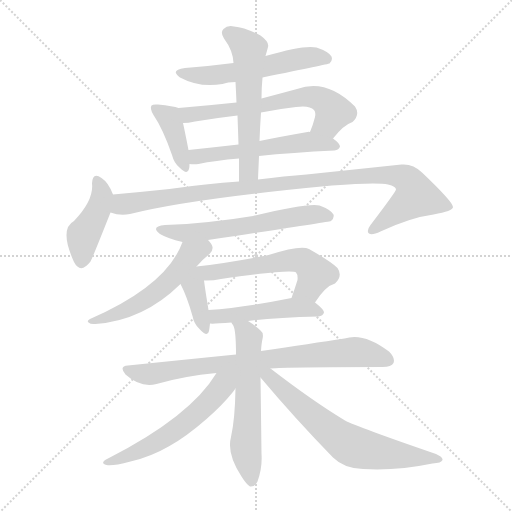
t = 0.00 s
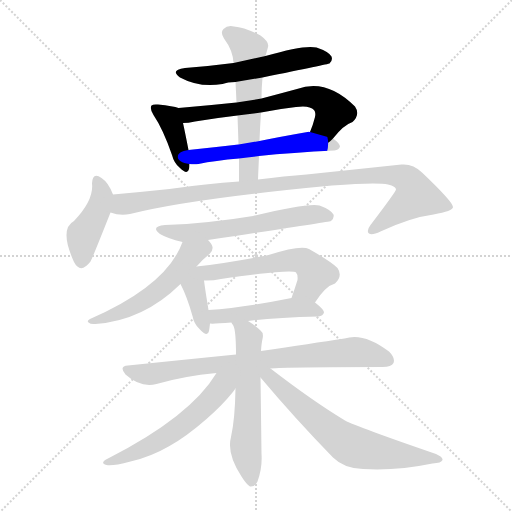
t = 2.31 s
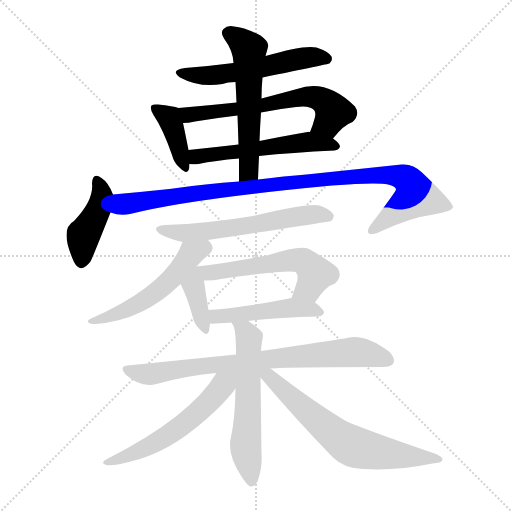
t = 4.62 s
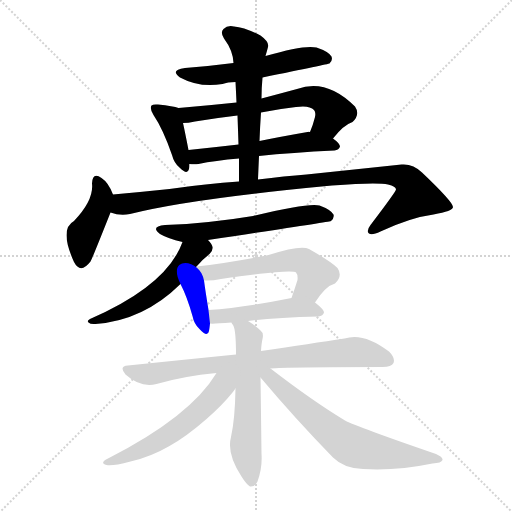
t = 6.93 s
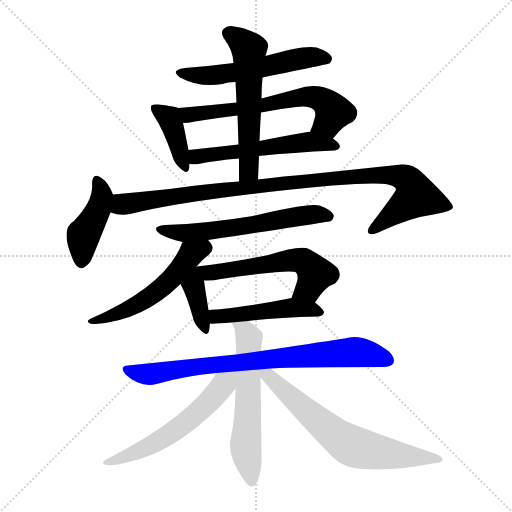
t = 9.24 s
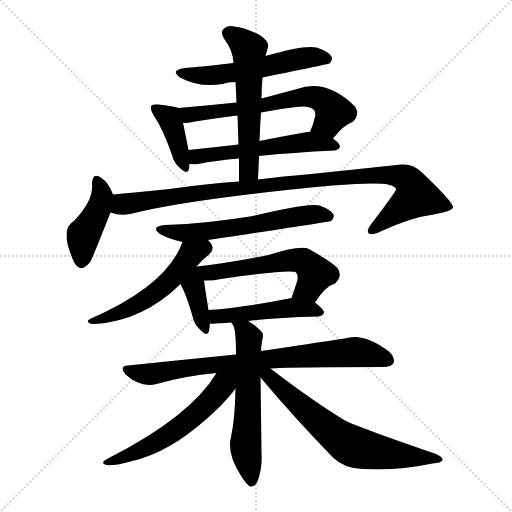
t = 11.54 s

The animated SVG that drew these frames (rendered in a browser with its animation timeline set to each time). Animation: 16 CSS @keyframes rules; one cycle of 11.54 s.

<svg version="1.1" viewBox="0 0 1024 1024" xmlns="http://www.w3.org/2000/svg">
  <g stroke="lightgray" stroke-dasharray="1,1" stroke-width="1" transform="scale(4, 4)">
    <line x1="0" y1="0" x2="256" y2="256"></line>
    <line x1="256" y1="0" x2="0" y2="256"></line>
    <line x1="128" y1="0" x2="128" y2="256"></line>
    <line x1="0" y1="128" x2="256" y2="128"></line>
  </g>
<g transform="scale(1, -1) translate(0, -900)">
   <style type="text/css">
    @keyframes keyframes0 {
      from {
       stroke: blue;
       stroke-dashoffset: 554;
       stroke-width: 128;
       }
       64% {
       animation-timing-function: step-end;
       stroke: blue;
       stroke-dashoffset: 0;
       stroke-width: 128;
       }
       to {
       stroke: black;
       stroke-width: 1024;
       }
       }
       #make-me-a-hanzi-animation-0 {
         animation: keyframes0 0.700846s both;
         animation-delay: 0.000000s;
         animation-timing-function: linear;
       }
    @keyframes keyframes1 {
      from {
       stroke: blue;
       stroke-dashoffset: 394;
       stroke-width: 128;
       }
       56% {
       animation-timing-function: step-end;
       stroke: blue;
       stroke-dashoffset: 0;
       stroke-width: 128;
       }
       to {
       stroke: black;
       stroke-width: 1024;
       }
       }
       #make-me-a-hanzi-animation-1 {
         animation: keyframes1 0.570638s both;
         animation-delay: 0.700846s;
         animation-timing-function: linear;
       }
    @keyframes keyframes2 {
      from {
       stroke: blue;
       stroke-dashoffset: 628;
       stroke-width: 128;
       }
       67% {
       animation-timing-function: step-end;
       stroke: blue;
       stroke-dashoffset: 0;
       stroke-width: 128;
       }
       to {
       stroke: black;
       stroke-width: 1024;
       }
       }
       #make-me-a-hanzi-animation-2 {
         animation: keyframes2 0.761068s both;
         animation-delay: 1.271484s;
         animation-timing-function: linear;
       }
    @keyframes keyframes3 {
      from {
       stroke: blue;
       stroke-dashoffset: 549;
       stroke-width: 128;
       }
       64% {
       animation-timing-function: step-end;
       stroke: blue;
       stroke-dashoffset: 0;
       stroke-width: 128;
       }
       to {
       stroke: black;
       stroke-width: 1024;
       }
       }
       #make-me-a-hanzi-animation-3 {
         animation: keyframes3 0.696777s both;
         animation-delay: 2.032552s;
         animation-timing-function: linear;
       }
    @keyframes keyframes4 {
      from {
       stroke: blue;
       stroke-dashoffset: 568;
       stroke-width: 128;
       }
       65% {
       animation-timing-function: step-end;
       stroke: blue;
       stroke-dashoffset: 0;
       stroke-width: 128;
       }
       to {
       stroke: black;
       stroke-width: 1024;
       }
       }
       #make-me-a-hanzi-animation-4 {
         animation: keyframes4 0.712240s both;
         animation-delay: 2.729329s;
         animation-timing-function: linear;
       }
    @keyframes keyframes5 {
      from {
       stroke: blue;
       stroke-dashoffset: 426;
       stroke-width: 128;
       }
       58% {
       animation-timing-function: step-end;
       stroke: blue;
       stroke-dashoffset: 0;
       stroke-width: 128;
       }
       to {
       stroke: black;
       stroke-width: 1024;
       }
       }
       #make-me-a-hanzi-animation-5 {
         animation: keyframes5 0.596680s both;
         animation-delay: 3.441569s;
         animation-timing-function: linear;
       }
    @keyframes keyframes6 {
      from {
       stroke: blue;
       stroke-dashoffset: 1001;
       stroke-width: 128;
       }
       77% {
       animation-timing-function: step-end;
       stroke: blue;
       stroke-dashoffset: 0;
       stroke-width: 128;
       }
       to {
       stroke: black;
       stroke-width: 1024;
       }
       }
       #make-me-a-hanzi-animation-6 {
         animation: keyframes6 1.064616s both;
         animation-delay: 4.038249s;
         animation-timing-function: linear;
       }
    @keyframes keyframes7 {
      from {
       stroke: blue;
       stroke-dashoffset: 596;
       stroke-width: 128;
       }
       66% {
       animation-timing-function: step-end;
       stroke: blue;
       stroke-dashoffset: 0;
       stroke-width: 128;
       }
       to {
       stroke: black;
       stroke-width: 1024;
       }
       }
       #make-me-a-hanzi-animation-7 {
         animation: keyframes7 0.735026s both;
         animation-delay: 5.102865s;
         animation-timing-function: linear;
       }
    @keyframes keyframes8 {
      from {
       stroke: blue;
       stroke-dashoffset: 537;
       stroke-width: 128;
       }
       64% {
       animation-timing-function: step-end;
       stroke: blue;
       stroke-dashoffset: 0;
       stroke-width: 128;
       }
       to {
       stroke: black;
       stroke-width: 1024;
       }
       }
       #make-me-a-hanzi-animation-8 {
         animation: keyframes8 0.687012s both;
         animation-delay: 5.837891s;
         animation-timing-function: linear;
       }
    @keyframes keyframes9 {
      from {
       stroke: blue;
       stroke-dashoffset: 375;
       stroke-width: 128;
       }
       55% {
       animation-timing-function: step-end;
       stroke: blue;
       stroke-dashoffset: 0;
       stroke-width: 128;
       }
       to {
       stroke: black;
       stroke-width: 1024;
       }
       }
       #make-me-a-hanzi-animation-9 {
         animation: keyframes9 0.555176s both;
         animation-delay: 6.524902s;
         animation-timing-function: linear;
       }
    @keyframes keyframes10 {
      from {
       stroke: blue;
       stroke-dashoffset: 562;
       stroke-width: 128;
       }
       65% {
       animation-timing-function: step-end;
       stroke: blue;
       stroke-dashoffset: 0;
       stroke-width: 128;
       }
       to {
       stroke: black;
       stroke-width: 1024;
       }
       }
       #make-me-a-hanzi-animation-10 {
         animation: keyframes10 0.707357s both;
         animation-delay: 7.080078s;
         animation-timing-function: linear;
       }
    @keyframes keyframes11 {
      from {
       stroke: blue;
       stroke-dashoffset: 477;
       stroke-width: 128;
       }
       61% {
       animation-timing-function: step-end;
       stroke: blue;
       stroke-dashoffset: 0;
       stroke-width: 128;
       }
       to {
       stroke: black;
       stroke-width: 1024;
       }
       }
       #make-me-a-hanzi-animation-11 {
         animation: keyframes11 0.638184s both;
         animation-delay: 7.787435s;
         animation-timing-function: linear;
       }
    @keyframes keyframes12 {
      from {
       stroke: blue;
       stroke-dashoffset: 785;
       stroke-width: 128;
       }
       72% {
       animation-timing-function: step-end;
       stroke: blue;
       stroke-dashoffset: 0;
       stroke-width: 128;
       }
       to {
       stroke: black;
       stroke-width: 1024;
       }
       }
       #make-me-a-hanzi-animation-12 {
         animation: keyframes12 0.888835s both;
         animation-delay: 8.425618s;
         animation-timing-function: linear;
       }
    @keyframes keyframes13 {
      from {
       stroke: blue;
       stroke-dashoffset: 586;
       stroke-width: 128;
       }
       66% {
       animation-timing-function: step-end;
       stroke: blue;
       stroke-dashoffset: 0;
       stroke-width: 128;
       }
       to {
       stroke: black;
       stroke-width: 1024;
       }
       }
       #make-me-a-hanzi-animation-13 {
         animation: keyframes13 0.726888s both;
         animation-delay: 9.314453s;
         animation-timing-function: linear;
       }
    @keyframes keyframes14 {
      from {
       stroke: blue;
       stroke-dashoffset: 566;
       stroke-width: 128;
       }
       65% {
       animation-timing-function: step-end;
       stroke: blue;
       stroke-dashoffset: 0;
       stroke-width: 128;
       }
       to {
       stroke: black;
       stroke-width: 1024;
       }
       }
       #make-me-a-hanzi-animation-14 {
         animation: keyframes14 0.710612s both;
         animation-delay: 10.041341s;
         animation-timing-function: linear;
       }
    @keyframes keyframes15 {
      from {
       stroke: blue;
       stroke-dashoffset: 665;
       stroke-width: 128;
       }
       68% {
       animation-timing-function: step-end;
       stroke: blue;
       stroke-dashoffset: 0;
       stroke-width: 128;
       }
       to {
       stroke: black;
       stroke-width: 1024;
       }
       }
       #make-me-a-hanzi-animation-15 {
         animation: keyframes15 0.791178s both;
         animation-delay: 10.751953s;
         animation-timing-function: linear;
       }
</style>
<path d="M 525.0 745.0 Q 657.0 772.0 659.0 773.0 Q 666.0 779.0 663.0 787.0 Q 657.0 797.0 633.0 805.0 Q 609.0 811.0 531.0 788.0 L 467.0 774.0 Q 421.0 768.0 370.0 764.0 Q 339.0 760.0 360.0 745.0 Q 399.0 724.0 445.0 732.0 Q 455.0 736.0 471.0 736.0 L 525.0 745.0 Z" fill="lightgray"></path> 
<path d="M 357.0 684.0 Q 347.0 688.0 316.0 691.0 Q 306.0 692.0 303.0 689.0 Q 299.0 683.0 307.0 670.0 Q 326.0 642.0 344.0 590.0 Q 348.0 574.0 359.0 565.0 Q 375.0 549.0 378.0 562.0 Q 379.0 566.0 379.0 572.0 L 377.0 600.0 Q 370.0 636.0 366.0 654.0 C 360.0 683.0 360.0 683.0 357.0 684.0 Z" fill="lightgray"></path> 
<path d="M 666.0 623.0 Q 687.0 650.0 705.0 656.0 Q 721.0 671.0 710.0 687.0 Q 653.0 744.0 594.0 722.0 Q 557.0 712.0 523.0 703.0 L 473.0 695.0 Q 416.0 689.0 357.0 684.0 C 327.0 681.0 336.0 652.0 366.0 654.0 Q 376.0 654.0 390.0 657.0 Q 432.0 664.0 475.0 669.0 L 522.0 675.0 Q 556.0 682.0 592.0 686.0 Q 619.0 690.0 628.0 680.0 Q 632.0 676.0 630.0 666.0 Q 626.0 650.0 620.0 636.0 C 609.0 608.0 647.0 600.0 666.0 623.0 Z" fill="lightgray"></path> 
<path d="M 518.0 588.0 Q 584.0 595.0 669.0 599.0 Q 678.0 600.0 680.0 607.0 Q 680.0 613.0 666.0 623.0 L 620.0 636.0 Q 617.0 637.0 615.0 636.0 Q 563.0 627.0 519.0 618.0 L 477.0 611.0 Q 425.0 605.0 377.0 600.0 C 347.0 597.0 349.0 574.0 379.0 572.0 Q 388.0 571.0 397.0 572.0 Q 430.0 579.0 478.0 583.0 L 518.0 588.0 Z" fill="lightgray"></path> 
<path d="M 516.0 541.0 Q 517.0 566.0 518.0 588.0 L 519.0 618.0 Q 520.0 646.0 522.0 675.0 L 523.0 703.0 Q 523.0 724.0 525.0 745.0 L 531.0 788.0 Q 534.0 798.0 536.0 806.0 Q 539.0 816.0 521.0 829.0 Q 490.0 845.0 468.0 847.0 Q 455.0 850.0 447.0 842.0 Q 440.0 835.0 448.0 823.0 Q 466.0 799.0 467.0 774.0 L 471.0 736.0 Q 472.0 717.0 473.0 695.0 L 475.0 669.0 Q 476.0 641.0 477.0 611.0 L 478.0 583.0 Q 478.0 561.0 478.0 537.0 C 478.0 507.0 515.0 511.0 516.0 541.0 Z" fill="lightgray"></path> 
<path d="M 226.0 511.0 Q 217.0 535.0 203.0 544.0 Q 185.0 557.0 184.0 533.0 Q 188.0 500.0 148.0 458.0 Q 118.0 442.0 148.0 376.0 Q 161.0 351.0 181.0 377.0 Q 185.0 384.0 221.0 475.0 C 231.0 499.0 231.0 499.0 226.0 511.0 Z" fill="lightgray"></path> 
<path d="M 221.0 475.0 Q 240.0 468.0 260.0 472.0 Q 377.0 502.0 664.0 529.0 Q 754.0 536.0 776.0 531.0 Q 792.0 527.0 792.0 521.0 Q 792.0 517.0 741.0 450.0 Q 732.0 438.0 738.0 433.0 Q 744.0 429.0 761.0 437.0 Q 821.0 465.0 867.0 471.0 Q 906.0 478.0 906.0 486.0 Q 906.0 496.0 844.0 555.0 Q 826.0 573.0 803.0 571.0 Q 718.0 562.0 613.0 551.0 Q 570.0 548.0 516.0 541.0 L 478.0 537.0 Q 414.0 533.0 339.0 522.0 Q 282.0 516.0 226.0 511.0 C 196.0 508.0 192.0 481.0 221.0 475.0 Z" fill="lightgray"></path> 
<path d="M 416.0 420.0 Q 657.0 456.0 662.0 458.0 Q 669.0 464.0 667.0 471.0 Q 661.0 481.0 639.0 489.0 Q 618.0 495.0 506.0 468.0 Q 416.0 453.0 330.0 450.0 Q 300.0 447.0 320.0 432.0 Q 335.0 423.0 365.0 416.0 L 416.0 420.0 Z" fill="lightgray"></path> 
<path d="M 393.0 367.0 Q 393.0 368.0 395.0 369.0 Q 405.0 381.0 419.0 392.0 Q 426.0 398.0 425.0 406.0 Q 424.0 412.0 416.0 420.0 C 397.0 443.0 376.0 444.0 365.0 416.0 Q 334.0 329.0 180.0 262.0 Q 173.0 258.0 177.0 255.0 Q 181.0 251.0 191.0 252.0 Q 287.0 259.0 361.0 332.0 L 393.0 367.0 Z" fill="lightgray"></path> 
<path d="M 361.0 332.0 Q 374.0 307.0 385.0 268.0 Q 388.0 252.0 399.0 242.0 Q 415.0 224.0 418.0 238.0 Q 419.0 244.0 420.0 253.0 L 417.0 280.0 Q 410.0 323.0 408.0 339.0 C 402.0 383.0 331.0 391.0 361.0 332.0 Z" fill="lightgray"></path> 
<path d="M 408.0 339.0 Q 423.0 338.0 442.0 342.0 Q 586.0 363.0 592.0 355.0 Q 596.0 351.0 595.0 340.0 Q 589.0 321.0 583.0 304.0 C 573.0 276.0 613.0 270.0 630.0 295.0 Q 651.0 328.0 670.0 333.0 Q 686.0 348.0 675.0 364.0 Q 662.0 377.0 618.0 402.0 Q 602.0 411.0 537.0 390.0 Q 455.0 374.0 393.0 367.0 C 363.0 364.0 378.0 339.0 408.0 339.0 Z" fill="lightgray"></path> 
<path d="M 496.0 258.0 Q 548.0 265.0 637.0 267.0 Q 646.0 268.0 648.0 275.0 Q 648.0 281.0 630.0 295.0 C 612.0 310.0 612.0 310.0 583.0 304.0 Q 489.0 285.0 417.0 280.0 C 387.0 278.0 390.0 254.0 420.0 253.0 Q 426.0 252.0 463.0 255.0 L 496.0 258.0 Z" fill="lightgray"></path> 
<path d="M 541.0 163.0 Q 571.0 166.0 765.0 166.0 Q 783.0 166.0 787.0 174.0 Q 791.0 184.0 778.0 197.0 Q 727.0 236.0 689.0 223.0 Q 623.0 213.0 522.0 198.0 L 472.0 191.0 Q 372.0 181.0 256.0 169.0 Q 237.0 168.0 251.0 151.0 Q 281.0 124.0 313.0 132.0 Q 368.0 148.0 433.0 154.0 L 541.0 163.0 Z" fill="lightgray"></path> 
<path d="M 522.0 198.0 Q 523.0 214.0 525.0 222.0 Q 528.0 234.0 521.0 239.0 Q 508.0 251.0 496.0 258.0 C 471.0 274.0 449.0 282.0 463.0 255.0 Q 463.0 254.0 466.0 250.0 Q 472.0 241.0 472.0 191.0 L 471.0 123.0 Q 470.0 62.0 462.0 26.0 Q 453.0 -7.0 483.0 -53.0 Q 493.0 -69.0 500.0 -73.0 Q 510.0 -74.0 515.0 -63.0 Q 525.0 -35.0 523.0 -7.0 Q 522.0 75.0 521.0 145.0 L 522.0 198.0 Z" fill="lightgray"></path> 
<path d="M 433.0 154.0 Q 381.0 67.0 216.0 -17.0 Q 198.0 -26.0 213.0 -30.0 Q 223.0 -33.0 261.0 -23.0 Q 301.0 -14.0 339.0 8.0 Q 373.0 27.0 413.0 62.0 Q 444.0 89.0 465.0 115.0 Q 468.0 119.0 471.0 123.0 C 500.0 161.0 462.0 200.0 433.0 154.0 Z" fill="lightgray"></path> 
<path d="M 521.0 145.0 Q 590.0 63.0 666.0 -15.0 Q 688.0 -37.0 726.0 -38.0 Q 793.0 -42.0 865.0 -27.0 Q 883.0 -26.0 885.0 -20.0 Q 886.0 -14.0 872.0 -8.0 Q 715.0 46.0 690.0 59.0 Q 624.0 99.0 541.0 163.0 C 517.0 181.0 502.0 168.0 521.0 145.0 Z" fill="lightgray"></path> 
      <clipPath id="make-me-a-hanzi-clip-0">
      <path d="M 525.0 745.0 Q 657.0 772.0 659.0 773.0 Q 666.0 779.0 663.0 787.0 Q 657.0 797.0 633.0 805.0 Q 609.0 811.0 531.0 788.0 L 467.0 774.0 Q 421.0 768.0 370.0 764.0 Q 339.0 760.0 360.0 745.0 Q 399.0 724.0 445.0 732.0 Q 455.0 736.0 471.0 736.0 L 525.0 745.0 Z" fill="lightgray"></path>
      </clipPath>
      <path clip-path="url(#make-me-a-hanzi-clip-0)" d="M 363.0 756.0 L 371.0 751.0 L 435.0 750.0 L 535.0 765.0 L 611.0 785.0 L 656.0 782.0 " fill="none" id="make-me-a-hanzi-animation-0" stroke-dasharray="426 852" stroke-linecap="round"></path>

      <clipPath id="make-me-a-hanzi-clip-1">
      <path d="M 357.0 684.0 Q 347.0 688.0 316.0 691.0 Q 306.0 692.0 303.0 689.0 Q 299.0 683.0 307.0 670.0 Q 326.0 642.0 344.0 590.0 Q 348.0 574.0 359.0 565.0 Q 375.0 549.0 378.0 562.0 Q 379.0 566.0 379.0 572.0 L 377.0 600.0 Q 370.0 636.0 366.0 654.0 C 360.0 683.0 360.0 683.0 357.0 684.0 Z" fill="lightgray"></path>
      </clipPath>
      <path clip-path="url(#make-me-a-hanzi-clip-1)" d="M 310.0 684.0 L 338.0 665.0 L 369.0 566.0 " fill="none" id="make-me-a-hanzi-animation-1" stroke-dasharray="266 532" stroke-linecap="round"></path>

      <clipPath id="make-me-a-hanzi-clip-2">
      <path d="M 666.0 623.0 Q 687.0 650.0 705.0 656.0 Q 721.0 671.0 710.0 687.0 Q 653.0 744.0 594.0 722.0 Q 557.0 712.0 523.0 703.0 L 473.0 695.0 Q 416.0 689.0 357.0 684.0 C 327.0 681.0 336.0 652.0 366.0 654.0 Q 376.0 654.0 390.0 657.0 Q 432.0 664.0 475.0 669.0 L 522.0 675.0 Q 556.0 682.0 592.0 686.0 Q 619.0 690.0 628.0 680.0 Q 632.0 676.0 630.0 666.0 Q 626.0 650.0 620.0 636.0 C 609.0 608.0 647.0 600.0 666.0 623.0 Z" fill="lightgray"></path>
      </clipPath>
      <path clip-path="url(#make-me-a-hanzi-clip-2)" d="M 365.0 678.0 L 377.0 670.0 L 513.0 686.0 L 606.0 707.0 L 630.0 706.0 L 650.0 697.0 L 666.0 676.0 L 656.0 655.0 L 630.0 641.0 " fill="none" id="make-me-a-hanzi-animation-2" stroke-dasharray="500 1000" stroke-linecap="round"></path>

      <clipPath id="make-me-a-hanzi-clip-3">
      <path d="M 518.0 588.0 Q 584.0 595.0 669.0 599.0 Q 678.0 600.0 680.0 607.0 Q 680.0 613.0 666.0 623.0 L 620.0 636.0 Q 617.0 637.0 615.0 636.0 Q 563.0 627.0 519.0 618.0 L 477.0 611.0 Q 425.0 605.0 377.0 600.0 C 347.0 597.0 349.0 574.0 379.0 572.0 Q 388.0 571.0 397.0 572.0 Q 430.0 579.0 478.0 583.0 L 518.0 588.0 Z" fill="lightgray"></path>
      </clipPath>
      <path clip-path="url(#make-me-a-hanzi-clip-3)" d="M 384.0 579.0 L 399.0 588.0 L 618.0 616.0 L 672.0 607.0 " fill="none" id="make-me-a-hanzi-animation-3" stroke-dasharray="421 842" stroke-linecap="round"></path>

      <clipPath id="make-me-a-hanzi-clip-4">
      <path d="M 516.0 541.0 Q 517.0 566.0 518.0 588.0 L 519.0 618.0 Q 520.0 646.0 522.0 675.0 L 523.0 703.0 Q 523.0 724.0 525.0 745.0 L 531.0 788.0 Q 534.0 798.0 536.0 806.0 Q 539.0 816.0 521.0 829.0 Q 490.0 845.0 468.0 847.0 Q 455.0 850.0 447.0 842.0 Q 440.0 835.0 448.0 823.0 Q 466.0 799.0 467.0 774.0 L 471.0 736.0 Q 472.0 717.0 473.0 695.0 L 475.0 669.0 Q 476.0 641.0 477.0 611.0 L 478.0 583.0 Q 478.0 561.0 478.0 537.0 C 478.0 507.0 515.0 511.0 516.0 541.0 Z" fill="lightgray"></path>
      </clipPath>
      <path clip-path="url(#make-me-a-hanzi-clip-4)" d="M 458.0 833.0 L 498.0 801.0 L 499.0 581.0 L 495.0 555.0 L 484.0 545.0 " fill="none" id="make-me-a-hanzi-animation-4" stroke-dasharray="440 880" stroke-linecap="round"></path>

      <clipPath id="make-me-a-hanzi-clip-5">
      <path d="M 226.0 511.0 Q 217.0 535.0 203.0 544.0 Q 185.0 557.0 184.0 533.0 Q 188.0 500.0 148.0 458.0 Q 118.0 442.0 148.0 376.0 Q 161.0 351.0 181.0 377.0 Q 185.0 384.0 221.0 475.0 C 231.0 499.0 231.0 499.0 226.0 511.0 Z" fill="lightgray"></path>
      </clipPath>
      <path clip-path="url(#make-me-a-hanzi-clip-5)" d="M 194.0 538.0 L 204.0 508.0 L 194.0 472.0 L 167.0 430.0 L 163.0 379.0 " fill="none" id="make-me-a-hanzi-animation-5" stroke-dasharray="298 596" stroke-linecap="round"></path>

      <clipPath id="make-me-a-hanzi-clip-6">
      <path d="M 221.0 475.0 Q 240.0 468.0 260.0 472.0 Q 377.0 502.0 664.0 529.0 Q 754.0 536.0 776.0 531.0 Q 792.0 527.0 792.0 521.0 Q 792.0 517.0 741.0 450.0 Q 732.0 438.0 738.0 433.0 Q 744.0 429.0 761.0 437.0 Q 821.0 465.0 867.0 471.0 Q 906.0 478.0 906.0 486.0 Q 906.0 496.0 844.0 555.0 Q 826.0 573.0 803.0 571.0 Q 718.0 562.0 613.0 551.0 Q 570.0 548.0 516.0 541.0 L 478.0 537.0 Q 414.0 533.0 339.0 522.0 Q 282.0 516.0 226.0 511.0 C 196.0 508.0 192.0 481.0 221.0 475.0 Z" fill="lightgray"></path>
      </clipPath>
      <path clip-path="url(#make-me-a-hanzi-clip-6)" d="M 229.0 480.0 L 244.0 492.0 L 640.0 542.0 L 783.0 550.0 L 814.0 541.0 L 832.0 508.0 L 743.0 438.0 " fill="none" id="make-me-a-hanzi-animation-6" stroke-dasharray="873 1746" stroke-linecap="round"></path>

      <clipPath id="make-me-a-hanzi-clip-7">
      <path d="M 416.0 420.0 Q 657.0 456.0 662.0 458.0 Q 669.0 464.0 667.0 471.0 Q 661.0 481.0 639.0 489.0 Q 618.0 495.0 506.0 468.0 Q 416.0 453.0 330.0 450.0 Q 300.0 447.0 320.0 432.0 Q 335.0 423.0 365.0 416.0 L 416.0 420.0 Z" fill="lightgray"></path>
      </clipPath>
      <path clip-path="url(#make-me-a-hanzi-clip-7)" d="M 323.0 442.0 L 360.0 433.0 L 456.0 441.0 L 611.0 470.0 L 659.0 467.0 " fill="none" id="make-me-a-hanzi-animation-7" stroke-dasharray="468 936" stroke-linecap="round"></path>

      <clipPath id="make-me-a-hanzi-clip-8">
      <path d="M 393.0 367.0 Q 393.0 368.0 395.0 369.0 Q 405.0 381.0 419.0 392.0 Q 426.0 398.0 425.0 406.0 Q 424.0 412.0 416.0 420.0 C 397.0 443.0 376.0 444.0 365.0 416.0 Q 334.0 329.0 180.0 262.0 Q 173.0 258.0 177.0 255.0 Q 181.0 251.0 191.0 252.0 Q 287.0 259.0 361.0 332.0 L 393.0 367.0 Z" fill="lightgray"></path>
      </clipPath>
      <path clip-path="url(#make-me-a-hanzi-clip-8)" d="M 410.0 409.0 L 386.0 395.0 L 341.0 340.0 L 306.0 310.0 L 255.0 281.0 L 198.0 260.0 L 191.0 263.0 L 185.0 256.0 " fill="none" id="make-me-a-hanzi-animation-8" stroke-dasharray="409 818" stroke-linecap="round"></path>

      <clipPath id="make-me-a-hanzi-clip-9">
      <path d="M 361.0 332.0 Q 374.0 307.0 385.0 268.0 Q 388.0 252.0 399.0 242.0 Q 415.0 224.0 418.0 238.0 Q 419.0 244.0 420.0 253.0 L 417.0 280.0 Q 410.0 323.0 408.0 339.0 C 402.0 383.0 331.0 391.0 361.0 332.0 Z" fill="lightgray"></path>
      </clipPath>
      <path clip-path="url(#make-me-a-hanzi-clip-9)" d="M 392.0 357.0 L 387.0 328.0 L 409.0 241.0 " fill="none" id="make-me-a-hanzi-animation-9" stroke-dasharray="247 494" stroke-linecap="round"></path>

      <clipPath id="make-me-a-hanzi-clip-10">
      <path d="M 408.0 339.0 Q 423.0 338.0 442.0 342.0 Q 586.0 363.0 592.0 355.0 Q 596.0 351.0 595.0 340.0 Q 589.0 321.0 583.0 304.0 C 573.0 276.0 613.0 270.0 630.0 295.0 Q 651.0 328.0 670.0 333.0 Q 686.0 348.0 675.0 364.0 Q 662.0 377.0 618.0 402.0 Q 602.0 411.0 537.0 390.0 Q 455.0 374.0 393.0 367.0 C 363.0 364.0 378.0 339.0 408.0 339.0 Z" fill="lightgray"></path>
      </clipPath>
      <path clip-path="url(#make-me-a-hanzi-clip-10)" d="M 400.0 362.0 L 423.0 355.0 L 571.0 379.0 L 606.0 378.0 L 630.0 352.0 L 618.0 325.0 L 592.0 307.0 " fill="none" id="make-me-a-hanzi-animation-10" stroke-dasharray="434 868" stroke-linecap="round"></path>

      <clipPath id="make-me-a-hanzi-clip-11">
      <path d="M 496.0 258.0 Q 548.0 265.0 637.0 267.0 Q 646.0 268.0 648.0 275.0 Q 648.0 281.0 630.0 295.0 C 612.0 310.0 612.0 310.0 583.0 304.0 Q 489.0 285.0 417.0 280.0 C 387.0 278.0 390.0 254.0 420.0 253.0 Q 426.0 252.0 463.0 255.0 L 496.0 258.0 Z" fill="lightgray"></path>
      </clipPath>
      <path clip-path="url(#make-me-a-hanzi-clip-11)" d="M 424.0 274.0 L 433.0 266.0 L 451.0 267.0 L 578.0 285.0 L 620.0 283.0 L 639.0 275.0 " fill="none" id="make-me-a-hanzi-animation-11" stroke-dasharray="349 698" stroke-linecap="round"></path>

      <clipPath id="make-me-a-hanzi-clip-12">
      <path d="M 541.0 163.0 Q 571.0 166.0 765.0 166.0 Q 783.0 166.0 787.0 174.0 Q 791.0 184.0 778.0 197.0 Q 727.0 236.0 689.0 223.0 Q 623.0 213.0 522.0 198.0 L 472.0 191.0 Q 372.0 181.0 256.0 169.0 Q 237.0 168.0 251.0 151.0 Q 281.0 124.0 313.0 132.0 Q 368.0 148.0 433.0 154.0 L 541.0 163.0 Z" fill="lightgray"></path>
      </clipPath>
      <path clip-path="url(#make-me-a-hanzi-clip-12)" d="M 254.0 160.0 L 304.0 152.0 L 552.0 184.0 L 709.0 196.0 L 742.0 192.0 L 777.0 179.0 " fill="none" id="make-me-a-hanzi-animation-12" stroke-dasharray="657 1314" stroke-linecap="round"></path>

      <clipPath id="make-me-a-hanzi-clip-13">
      <path d="M 522.0 198.0 Q 523.0 214.0 525.0 222.0 Q 528.0 234.0 521.0 239.0 Q 508.0 251.0 496.0 258.0 C 471.0 274.0 449.0 282.0 463.0 255.0 Q 463.0 254.0 466.0 250.0 Q 472.0 241.0 472.0 191.0 L 471.0 123.0 Q 470.0 62.0 462.0 26.0 Q 453.0 -7.0 483.0 -53.0 Q 493.0 -69.0 500.0 -73.0 Q 510.0 -74.0 515.0 -63.0 Q 525.0 -35.0 523.0 -7.0 Q 522.0 75.0 521.0 145.0 L 522.0 198.0 Z" fill="lightgray"></path>
      </clipPath>
      <path clip-path="url(#make-me-a-hanzi-clip-13)" d="M 469.0 255.0 L 498.0 222.0 L 491.0 9.0 L 502.0 -63.0 " fill="none" id="make-me-a-hanzi-animation-13" stroke-dasharray="458 916" stroke-linecap="round"></path>

      <clipPath id="make-me-a-hanzi-clip-14">
      <path d="M 433.0 154.0 Q 381.0 67.0 216.0 -17.0 Q 198.0 -26.0 213.0 -30.0 Q 223.0 -33.0 261.0 -23.0 Q 301.0 -14.0 339.0 8.0 Q 373.0 27.0 413.0 62.0 Q 444.0 89.0 465.0 115.0 Q 468.0 119.0 471.0 123.0 C 500.0 161.0 462.0 200.0 433.0 154.0 Z" fill="lightgray"></path>
      </clipPath>
      <path clip-path="url(#make-me-a-hanzi-clip-14)" d="M 466.0 152.0 L 405.0 83.0 L 357.0 44.0 L 276.0 -3.0 L 217.0 -24.0 " fill="none" id="make-me-a-hanzi-animation-14" stroke-dasharray="438 876" stroke-linecap="round"></path>

      <clipPath id="make-me-a-hanzi-clip-15">
      <path d="M 521.0 145.0 Q 590.0 63.0 666.0 -15.0 Q 688.0 -37.0 726.0 -38.0 Q 793.0 -42.0 865.0 -27.0 Q 883.0 -26.0 885.0 -20.0 Q 886.0 -14.0 872.0 -8.0 Q 715.0 46.0 690.0 59.0 Q 624.0 99.0 541.0 163.0 C 517.0 181.0 502.0 168.0 521.0 145.0 Z" fill="lightgray"></path>
      </clipPath>
      <path clip-path="url(#make-me-a-hanzi-clip-15)" d="M 527.0 157.0 L 627.0 65.0 L 701.0 9.0 L 763.0 -6.0 L 879.0 -19.0 " fill="none" id="make-me-a-hanzi-animation-15" stroke-dasharray="537 1074" stroke-linecap="round"></path>

</g>
</svg>
